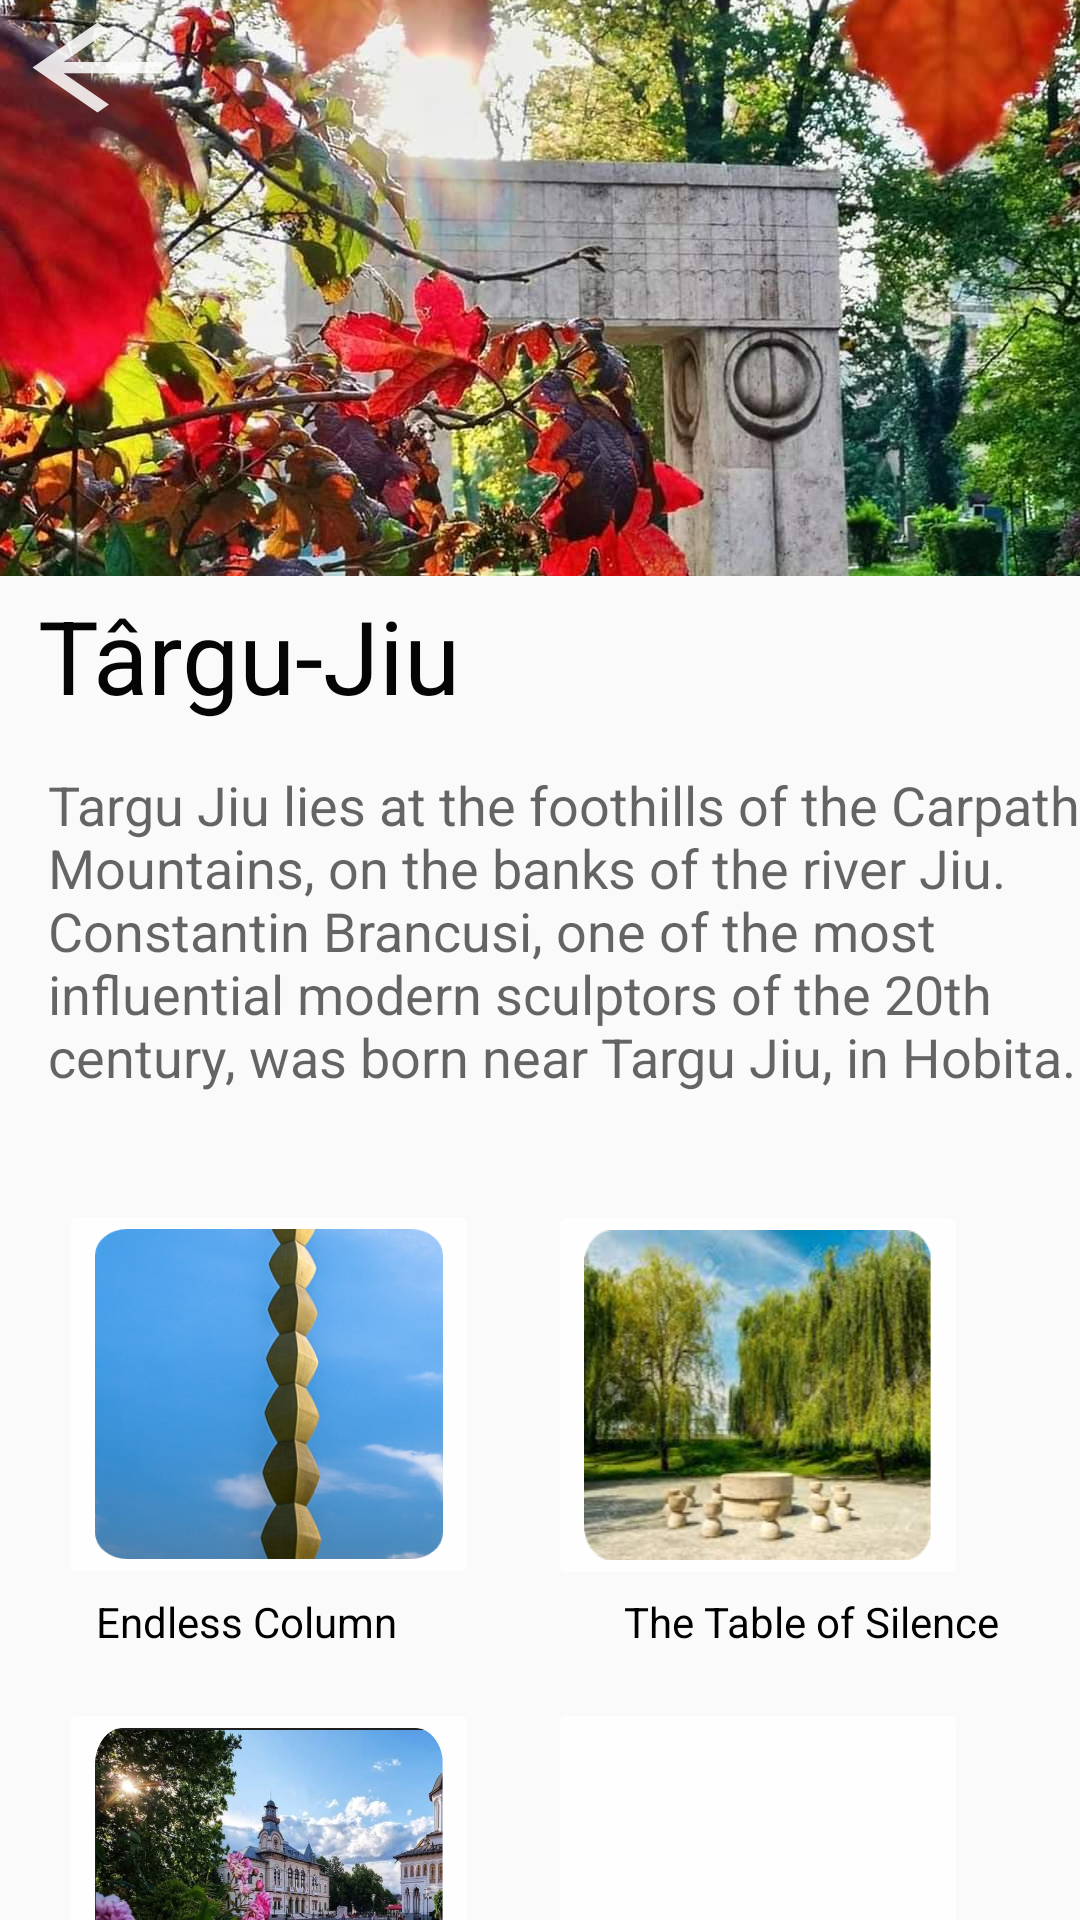

Here is an Android app screen rendered from its layout file. Give the layout XML and the strings, colors and styles it references.
<!-- AndroidManifest.xml: application theme Theme.FindYourDestination -->
<!-- res/layout/activity_tg_jiu.xml -->
<?xml version="1.0" encoding="utf-8"?>
<androidx.coordinatorlayout.widget.CoordinatorLayout xmlns:android="http://schemas.android.com/apk/res/android"
    xmlns:tools="http://schemas.android.com/tools"
    xmlns:app="http://schemas.android.com/apk/res-auto"


    android:layout_width="match_parent"
    android:layout_height="match_parent">

    <com.google.android.material.appbar.AppBarLayout
        android:id="@+id/appbar"

        android:layout_height="192dp"
        android:layout_width="match_parent">

        <com.google.android.material.appbar.CollapsingToolbarLayout
            android:layout_width="match_parent"
            android:layout_height="match_parent"
            app:toolbarId="@+id/toolbar"
            app:layout_scrollFlags="scroll|exitUntilCollapsed"
            app:layout_scrollInterpolator="@android:anim/decelerate_interpolator"

            app:contentScrim="?attr/colorPrimary">

            <ImageView
                android:id="@+id/app_bar_image_buc"
                android:layout_width="match_parent"
                android:layout_height="245dp"
                android:scaleType="centerCrop"

                android:src="@drawable/gate_of_kiss"
                app:layout_collapseMode="parallax" />


            <androidx.appcompat.widget.Toolbar
                android:id="@+id/toolbar"
                android:layout_height="?attr/actionBarSize"
                android:layout_width="match_parent"
                ></androidx.appcompat.widget.Toolbar>
            <ImageButton
                android:id="@+id/imageButton6"
                android:layout_width="wrap_content"
                android:layout_height="wrap_content"
                android:background="@null"
                app:srcCompat="@drawable/ic_baseline_arrow_back_24" />
        </com.google.android.material.appbar.CollapsingToolbarLayout>
    </com.google.android.material.appbar.AppBarLayout>

    <androidx.core.widget.NestedScrollView
        android:id="@+id/nestedScrollView"
        android:layout_width="match_parent"


        android:layout_height="match_parent"
        app:layout_behavior="com.google.android.material.appbar.AppBarLayout$ScrollingViewBehavior">

        <androidx.constraintlayout.widget.ConstraintLayout
            android:layout_width="wrap_content"
            android:layout_height="wrap_content">

            <TextView
                android:id="@+id/textView7"
                android:layout_width="375dp"
                android:layout_height="460dp"
                android:layout_marginStart="16dp"

                android:layout_marginTop="64dp"
                android:text="@string/text_tg_jiu"
                android:textAppearance="@style/TextAppearance.AppCompat.Medium"
                app:layout_constraintStart_toStartOf="parent"
                app:layout_constraintTop_toTopOf="parent" />

            <TextView
                android:id="@+id/textView3"
                android:layout_width="222dp"
                android:layout_height="47dp"
                android:text="Târgu-Jiu"
                android:textColor="#050505"
                android:textSize="34sp"
                app:layout_constraintBottom_toTopOf="@+id/textView7"
                app:layout_constraintEnd_toEndOf="parent"
                app:layout_constraintHorizontal_bias="0.091"
                app:layout_constraintStart_toStartOf="parent"
                app:layout_constraintTop_toTopOf="parent"
                app:layout_constraintVertical_bias="0.207" />

            <ImageButton
                android:id="@+id/imageButton"
                android:layout_width="140dp"
                android:layout_height="130dp"
                android:backgroundTint="#FEFEFE"
                android:scaleType="fitXY"
                android:src="@drawable/coloana"
                app:layout_constraintBottom_toBottomOf="parent"
                app:layout_constraintEnd_toEndOf="parent"
                app:layout_constraintHorizontal_bias="0.09"
                app:layout_constraintStart_toStartOf="parent"
                app:layout_constraintTop_toTopOf="@+id/textView3"
                app:layout_constraintVertical_bias="0.523" />

            <ImageButton
                android:id="@+id/imageButton3"
                android:layout_width="140dp"
                android:layout_height="130dp"
                android:layout_marginBottom="20dp"
                android:backgroundTint="#FEFEFE"
                android:contentDescription="@string/unirii_name"
                android:scaleType="fitXY"
                android:src="@drawable/centru_tg_jiu"
                app:layout_constraintBottom_toBottomOf="parent"
                app:layout_constraintEnd_toEndOf="parent"
                app:layout_constraintHorizontal_bias="0.09"
                app:layout_constraintStart_toStartOf="parent"
                app:layout_constraintTop_toBottomOf="@+id/textView3"
                app:layout_constraintVertical_bias="1.0" />

            <ImageButton
                android:id="@+id/imageButton4"
                android:layout_width="140dp"
                android:layout_height="130dp"
                android:layout_marginBottom="50dp"
                android:backgroundTint="#FEFEFE"
                android:scaleType="fitXY"
                android:src="@drawable/masa_tacerii"
                app:layout_constraintBottom_toBottomOf="parent"
                app:layout_constraintEnd_toEndOf="parent"
                app:layout_constraintHorizontal_bias="0.83"
                app:layout_constraintStart_toStartOf="parent"
                app:layout_constraintTop_toBottomOf="@+id/textView3"
                app:layout_constraintVertical_bias="0.537" />

            <ImageButton
                android:id="@+id/imageButton5"
                android:layout_width="140dp"
                android:layout_height="130dp"
                android:layout_marginBottom="20dp"
                android:backgroundTint="#FEFEFE"
                android:scaleType="fitXY"
                android:src="@drawable/gate_kiss"
                app:layout_constraintBottom_toBottomOf="parent"
                app:layout_constraintEnd_toEndOf="parent"
                app:layout_constraintHorizontal_bias="0.83"
                app:layout_constraintStart_toStartOf="parent"
                app:layout_constraintTop_toBottomOf="@+id/textView3"
                app:layout_constraintVertical_bias="1.0" />

            <TextView
                android:id="@+id/textView4"
                android:layout_width="wrap_content"
                android:layout_height="wrap_content"
                android:layout_marginStart="32dp"
                android:layout_marginBottom="16dp"
                android:text="Endless Column"
                android:textColor="@color/black"
                app:layout_constraintBottom_toTopOf="@+id/imageButton3"
                app:layout_constraintStart_toStartOf="parent" />

            <TextView
                android:id="@+id/textView5"
                android:layout_width="wrap_content"
                android:layout_height="wrap_content"
                android:layout_marginStart="208dp"
                android:layout_marginBottom="16dp"
                android:text="The Table of Silence"
                android:textColor="@color/black"
                app:layout_constraintBottom_toTopOf="@+id/imageButton3"
                app:layout_constraintStart_toStartOf="parent" />

            <TextView
                android:id="@+id/textView6"
                android:layout_width="wrap_content"
                android:layout_height="wrap_content"
                android:layout_marginStart="40dp"
                android:layout_marginBottom="8dp"
                android:text="Historical Center"
                android:textColor="@color/black"
                app:layout_constraintBottom_toBottomOf="parent"
                app:layout_constraintStart_toStartOf="parent" />

            <TextView
                android:id="@+id/textView8"
                android:layout_width="wrap_content"
                android:layout_height="wrap_content"
                android:layout_marginStart="208dp"
                android:layout_marginBottom="8dp"
                android:text="The Gate of Kiss"
                android:textColor="@color/black"
                app:layout_constraintBottom_toBottomOf="parent"
                app:layout_constraintStart_toStartOf="parent" />
        </androidx.constraintlayout.widget.ConstraintLayout>
    </androidx.core.widget.NestedScrollView>


</androidx.coordinatorlayout.widget.CoordinatorLayout>
<!-- resources referenced by this layout -->
<resources>
  <!-- drawable centru_tg_jiu: png bitmap (drawable, 693403 bytes) -->
  <!-- drawable coloana: png bitmap (drawable, 146346 bytes) -->
  <!-- drawable gate_of_kiss: jpg bitmap (drawable, 284918 bytes) -->
  <!-- drawable ic_baseline_arrow_back_24 (drawable) -->
  <vector android:alpha="0.87" android:autoMirrored="true"
      android:height="45dp" android:tint="#FDFCFC"
      android:viewportHeight="24" android:viewportWidth="24"
      android:width="65dp" xmlns:android="http://schemas.android.com/apk/res/android">
      <path android:fillColor="@android:color/white" android:pathData="M20,11H7.83l5.59,-5.59L12,4l-8,8 8,8 1.41,-1.41L7.83,13H20v-2z"/>
  </vector>
  <!-- drawable masa_tacerii: png bitmap (drawable, 115192 bytes) -->
  <string name="text_tg_jiu">Targu Jiu lies at the foothills of the Carpathian Mountains, on the banks of the river Jiu. Constantin Brancusi, one of the most influential modern sculptors of the 20th century, was born near Targu Jiu, in Hobita.</string>
  <string name="unirii_name">Unirii Square</string>
  <style name="Theme.FindYourDestination" parent="Theme.AppCompat.Light.NoActionBar">
          
          <item name="colorPrimary">@color/purple_500</item>
          <item name="colorPrimaryVariant">@color/purple_700</item>
          <item name="colorOnPrimary">@color/white</item>
          
          <item name="colorSecondary">@color/teal_200</item>
          <item name="colorSecondaryVariant">@color/teal_700</item>
          <item name="colorOnSecondary">@color/black</item>
          
          <item name="android:statusBarColor">?attr/colorPrimaryVariant</item>
          
      </style>
  <!-- not gathered from this repository: default colours our renderer supplied (Android Studio template values) -->
  <color name="purple_500">#FF6200EE</color>
  <color name="purple_700">#FF3700B3</color>
  <color name="teal_200">#FF03DAC5</color>
  <color name="teal_700">#FF018786</color>
  <color name="black">#FF000000</color>
  <color name="white">#FFFFFFFF</color>
</resources>
